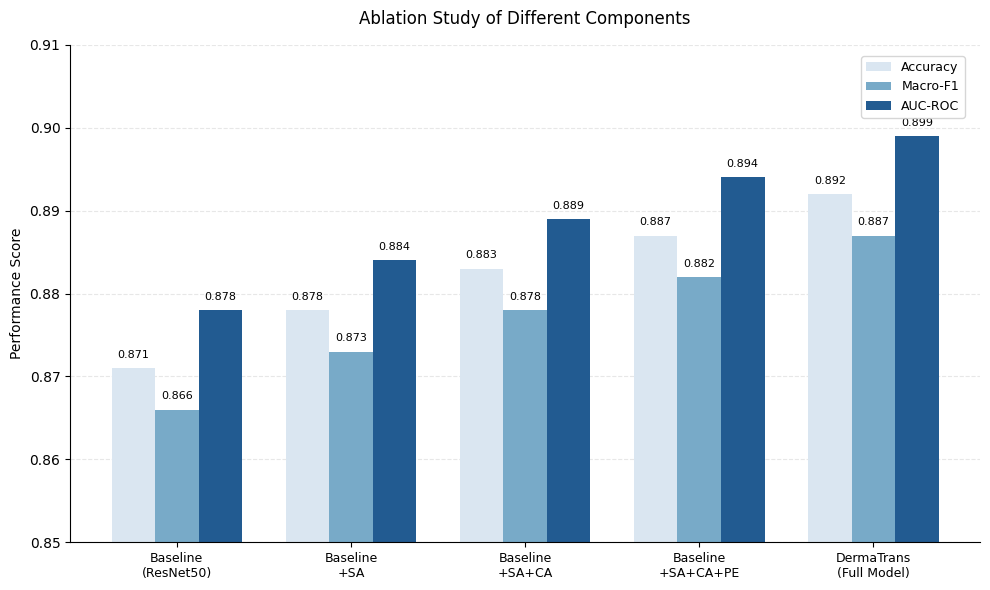

Write Python code to recreate this figure.
import matplotlib.pyplot as plt
import numpy as np

# 设置全局字体和样式
plt.rcParams['font.family'] = 'Arial'
plt.rcParams['axes.axisbelow'] = True

# 消融实验数据
models = [
    'Baseline\n(ResNet50)',
    'Baseline\n+SA',
    'Baseline\n+SA+CA',
    'Baseline\n+SA+CA+PE',
    'DermaTrans\n(Full Model)'
]

# 根据评估指标修改的性能数据
metrics = {
    'Accuracy': [0.871, 0.878, 0.883, 0.887, 0.892],
    'Precision': [0.868, 0.875, 0.880, 0.884, 0.889],
    'Recall': [0.865, 0.872, 0.877, 0.881, 0.886],
    'Macro-F1': [0.866, 0.873, 0.878, 0.882, 0.887],
    'Micro-F1': [0.869, 0.876, 0.881, 0.885, 0.890],
    'AUC-ROC': [0.878, 0.884, 0.889, 0.894, 0.899]
}

# 选择要展示的指标和对应的颜色
selected_metrics = ['Accuracy', 'Macro-F1', 'AUC-ROC']
colors = ['#dae6f1', '#78aac8', '#225b91']

# 创建图表
fig, ax = plt.subplots(figsize=(10, 6))

# 设置柱状图位置
x = np.arange(len(models))
width = 0.25  # 柱子的宽度

# 绘制柱状图
bars = []
for i, (metric, color) in enumerate(zip(selected_metrics, colors)):
    bar = ax.bar(x + (i-1)*width, metrics[metric], width,
                 label=metric, color=color)
    bars.append(bar)

# 设置图表样式
ax.set_ylabel('Performance Score', fontsize=10)
ax.set_ylim(0.85, 0.91)
ax.grid(True, linestyle='--', alpha=0.3, axis='y')
ax.spines['top'].set_visible(False)
ax.spines['right'].set_visible(False)

# 设置x轴
ax.set_xticks(x)
ax.set_xticklabels(models, fontsize=9)

# 添加图例
ax.legend(fontsize=9, loc='upper right', bbox_to_anchor=(0.99, 0.99))

# 添加数值标签
def add_value_labels(bars):
    for bar in bars:
        height = bar.get_height()
        ax.text(bar.get_x() + bar.get_width()/2, height + 0.001,
                f'{height:.3f}',
                ha='center', va='bottom', fontsize=8)

for bar in bars:
    add_value_labels(bar)

# 添加标题
plt.title('Ablation Study of Different Components', fontsize=12, pad=15)

# 调整布局
plt.tight_layout()

# 保存为SVG
plt.savefig('ablation_study.svg', format='svg', dpi=300, bbox_inches='tight')
plt.close()

# 打印完整的性能指标表格
print("\nComplete Performance Metrics:")
for model in models:
    print(f"\n{model.replace('n', ' ')}")
    for metric, values in metrics.items():
        print(f"{metric}: {values[models.index(model)]:.3f}")
